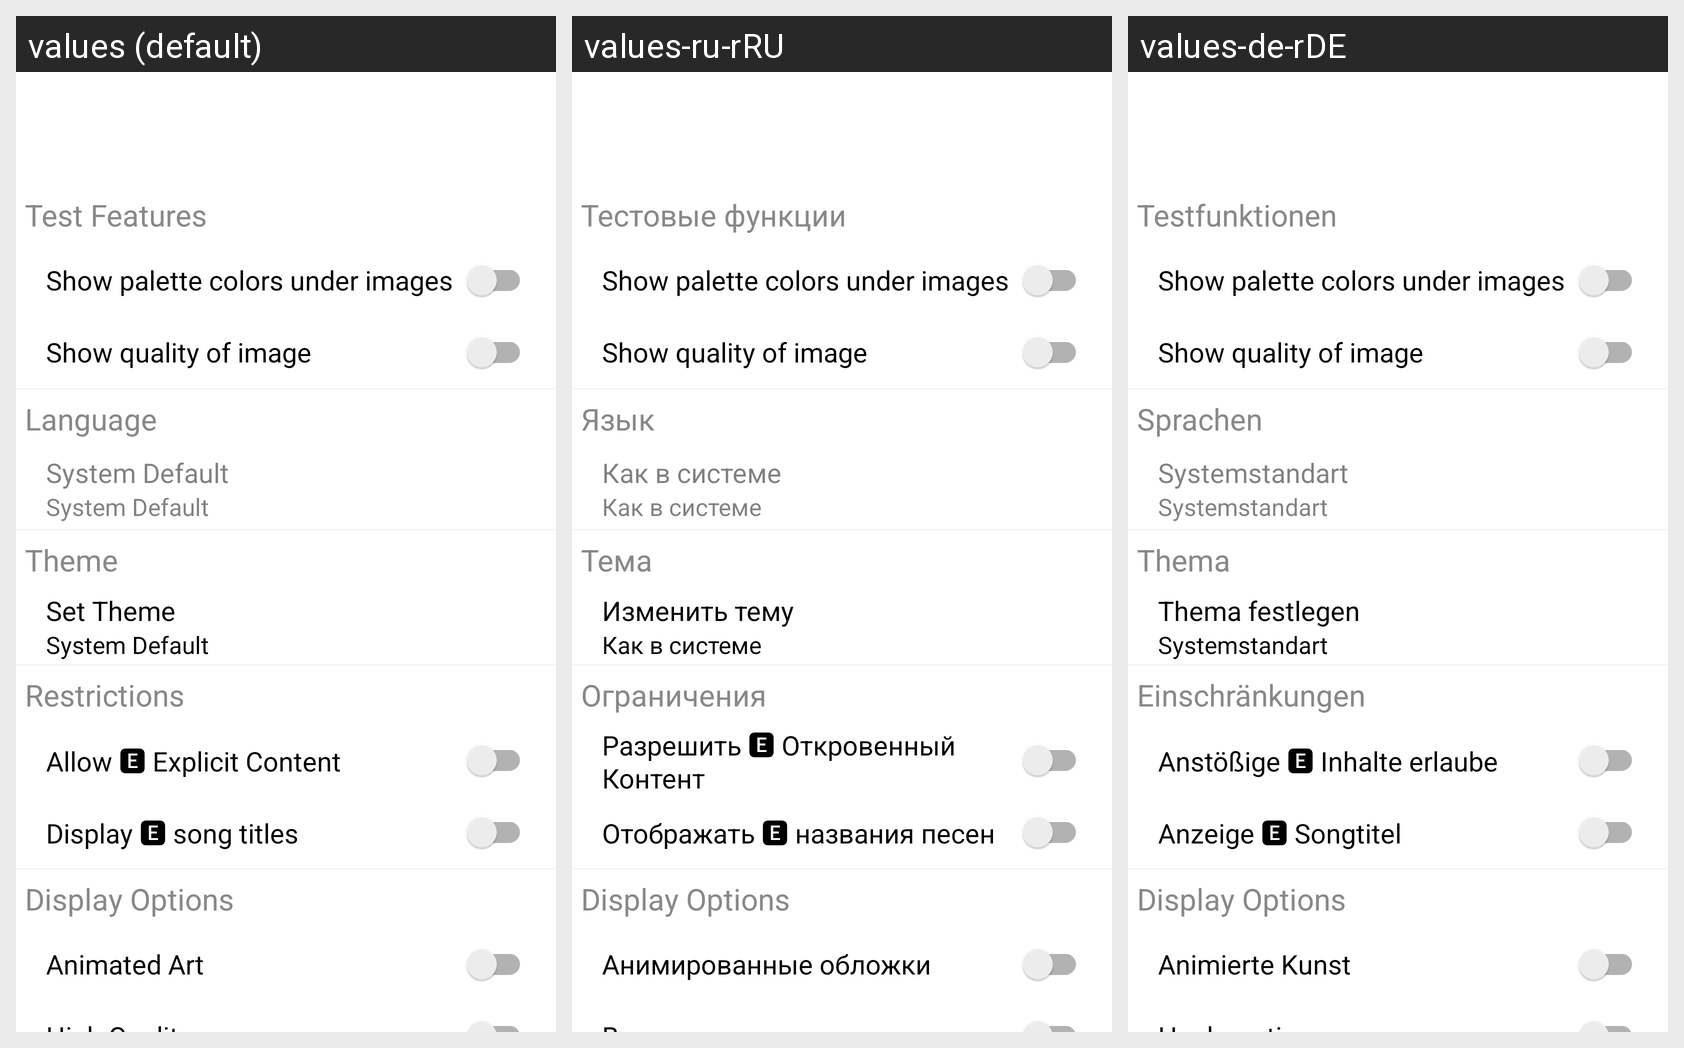

For this localized Android screen grid, give each drawn string resource with its value in every locale shown.
Android screen res/layout/settings.xml rendered under 3 locales, left to right: values (default), values-ru-rRU, values-de-rDE. Device: Nexus 5 (rendered at 1080×1920; each locale shown at half size, 540×960, under a caption strip naming it); theme Theme.Music.NoActionBar.
Strings drawn on this screen, with the default value and each locale's value (text and hints the layout hard-codes, and strings that could not be matched under every locale, appear in the picture but are not listed):

test
  values: Test Features
  values-ru-rRU: Тестовые функции
  values-de-rDE: Testfunktionen

palette
  values: Show palette colors under images
  values-ru-rRU: Show palette colors under images  [not translated; the default value is used]
  values-de-rDE: Show palette colors under images  [not translated; the default value is used]

quality
  values: Show quality of image
  values-ru-rRU: Show quality of image  [not translated; the default value is used]
  values-de-rDE: Show quality of image  [not translated; the default value is used]

language
  values: Language
  values-ru-rRU: Язык
  values-de-rDE: Sprachen

system_default
  values: System Default
  values-ru-rRU: Как в системе
  values-de-rDE: Systemstandart

theme
  values: Theme
  values-ru-rRU: Тема
  values-de-rDE: Thema

set_theme
  values: Set Theme
  values-ru-rRU: Изменить тему
  values-de-rDE: Thema festlegen

restrictions
  values: Restrictions
  values-ru-rRU: Ограничения
  values-de-rDE: Einschränkungen

explicit_hint
  values: Allow 🅴 Explicit Content
  values-ru-rRU: Разрешить 🅴 Откровенный Контент
  values-de-rDE: Anstößige 🅴 Inhalte erlaube

expname_hint
  values: Display 🅴 song titles
  values-ru-rRU: Отображать 🅴 названия песен
  values-de-rDE: Anzeige 🅴 Songtitel

animated_art
  values: Animated Art
  values-ru-rRU: Анимированные обложки
  values-de-rDE: Animierte Kunst
